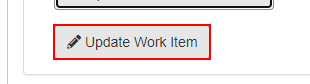
Task: Robotic Enterprise Framework
Workflow: System1_NavigateTo_Dashboard

Step 1: click on the button in window 'ACME System 1' (chrome.exe)

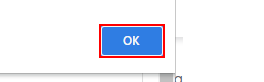
Step 2: click on the push button in window 'ACME System 1 - Google Chrome' (chrome.exe)

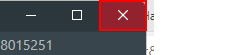
Step 3: click on the push button 'Fechar' in window 'ACME System 1 - Google Chrome' (chrome.exe)

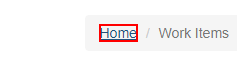
Step 4: click on the link 'Home' in window 'ACME System 1 - Work Items' (chrome.exe)
